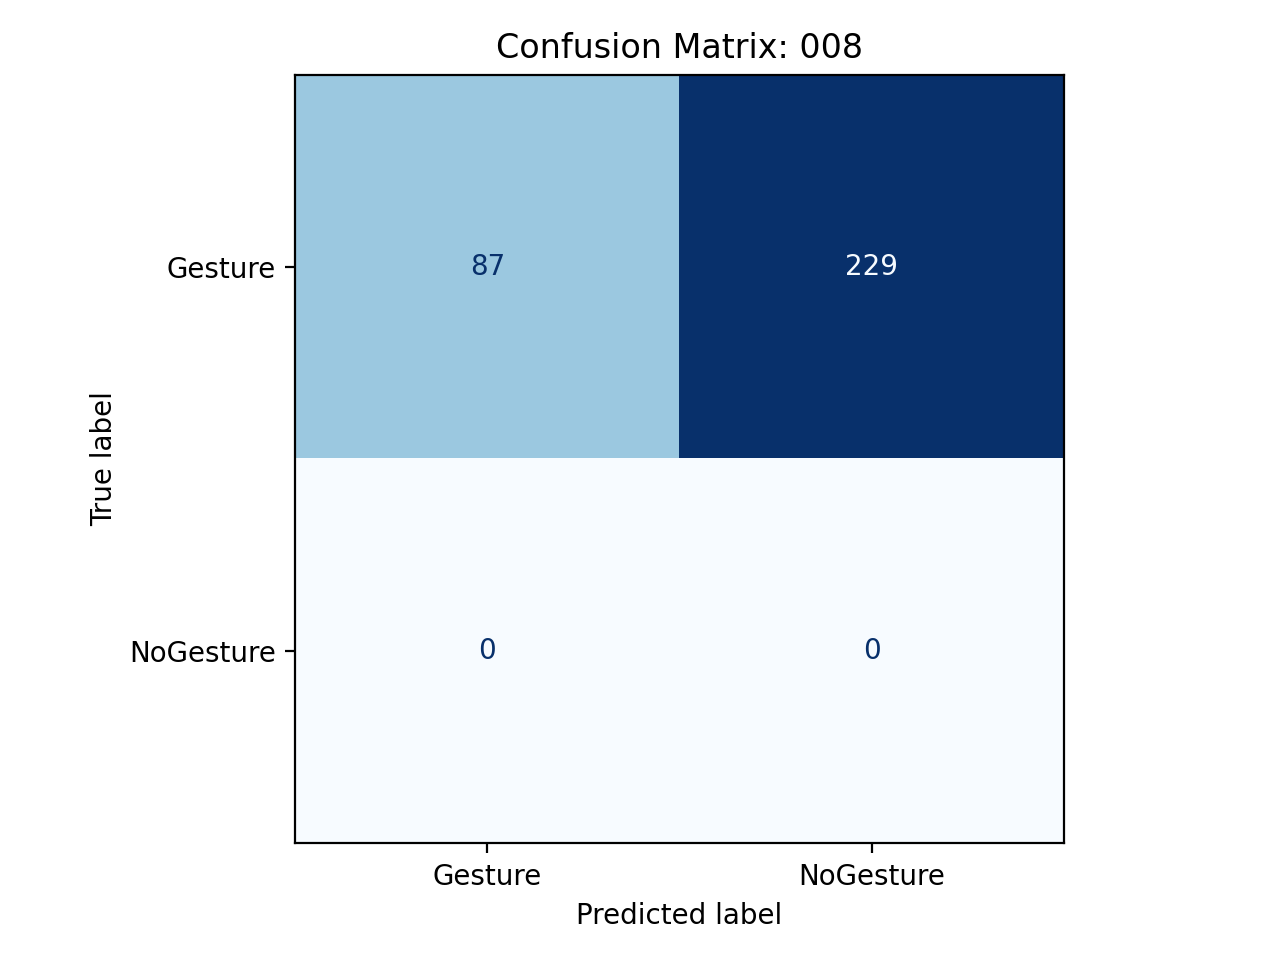

Values plotted in this chart, from the file beside it:
, pred_Gesture, pred_NoGesture
true_Gesture, 87, 229
true_NoGesture, 0, 0
